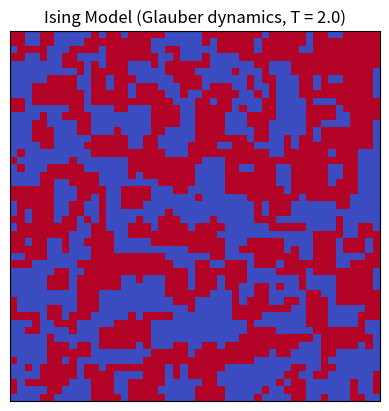

Recreate this plot in Python.
import numpy as np
import matplotlib.pyplot as plt
from matplotlib import animation
import argparse

# ------- Command-line arguments -------
parser = argparse.ArgumentParser(
    description="2D Ising model with Glauber or Kawasaki dynamics"
)

parser.add_argument(
    "--L",
    type=int,
    default=50,
    help="Linear system size (default: 50)"
)

parser.add_argument(
    "--T",
    type=float,
    default=2.0,
    help="Thermal energy k_B T (default: 2.0)"
)

parser.add_argument(
    "--dynamics",
    type=str,
    choices=["glauber", "kawasaki"],
    default="glauber",
    help="Dynamics type: glauber or kawasaki"
)

args = parser.parse_args()

# ------- Parameters -------
L = args.L
T = args.T
beta = 1.0 / T
J = 1.0
steps_per_frame = L * L

# ------- Initialise lattice -------
rng = np.random.default_rng()
spins = rng.choice([-1, 1], size=(L, L))

# Nearest-neighbour sum
def neighbours_sum(x, y):
    """
    Sum of nearest neighbours with periodic boundary conditions.
    """
    return (
        spins[(x + 1) % L, y] +
        spins[(x - 1) % L, y] +
        spins[x, (y + 1) % L] +
        spins[x, (y - 1) % L]
    )

# ------- Glauber dynamics -------
def deltaE_glauber(x, y):
    """
    Energy change for flipping a single spin.
    """
    return 2 * J * spins[x, y] * neighbours_sum(x, y)

def glauber_step():
    """
    Single Glauber Monte Carlo update.
    """
    x, y = rng.integers(0, L, size=2)
    dE = deltaE_glauber(x, y)

    if dE <= 0:
        spins[x, y] *= -1
    else:
        if rng.random() < np.exp(-beta * dE):
            spins[x, y] *= -1

# ------- Kawasaki dynamics -------
def deltaE_kawasaki(x1, y1, x2, y2):
    """
    Energy change for exchanging two spins using the simultaneous-exchange method.
    """
    if x1 == x2 and y1 == y2:
        return 0.0

    S1 = spins[x1, y1]
    S2 = spins[x2, y2]

    if S1 == S2:
        return 0.0

    nn = (
        (abs(x1 - x2) == 1 and y1 == y2) or
        (abs(y1 - y2) == 1 and x1 == x2) or
        (abs(x1 - x2) == L - 1 and y1 == y2) or
        (abs(y1 - y2) == L - 1 and x1 == x2)
    )

    if nn:
        n1 = neighbours_sum(x1, y1) - S2
        n2 = neighbours_sum(x2, y2) - S1
    else:
        n1 = neighbours_sum(x1, y1)
        n2 = neighbours_sum(x2, y2)

    return 2 * J * (S1 * n1 + S2 * n2)

def kawasaki_step():
    """
    Single Kawasaki Monte Carlo update.
    """
    x1, y1 = rng.integers(0, L, size=2)
    x2, y2 = rng.integers(0, L, size=2)

    dE = deltaE_kawasaki(x1, y1, x2, y2)

    if dE <= 0:
        spins[x1, y1], spins[x2, y2] = spins[x2, y2], spins[x1, y1]
    else:
        if rng.random() < np.exp(-beta * dE):
            spins[x1, y1], spins[x2, y2] = spins[x2, y2], spins[x1, y1]

# ------- Animation update -------
def update(frame):
    """
    One animation frame corresponds to one Monte Carlo sweep.
    """
    for _ in range(steps_per_frame):
        if args.dynamics == "glauber":
            glauber_step()
        else:
            kawasaki_step()

    im.set_data(spins)
    return [im]

# ------- Plot and animation -------
fig, ax = plt.subplots()
im = ax.imshow(
    spins,
    cmap="coolwarm",
    vmin=-1,
    vmax=1,
    animated=True
)

ax.set_title(
    f"Ising Model ({args.dynamics.capitalize()} dynamics, T = {T})"
)
ax.set_xticks([])
ax.set_yticks([])

ani = animation.FuncAnimation(
    fig,
    update,
    frames=200,
    interval=50,
    blit=True
)

plt.show()
